The GitHub repository wuyinwuxian/Neural_Networks_froth_flotation contains a labelled image folder "data" with 3 categories: high, low, medium. Examples follow, each with its label.

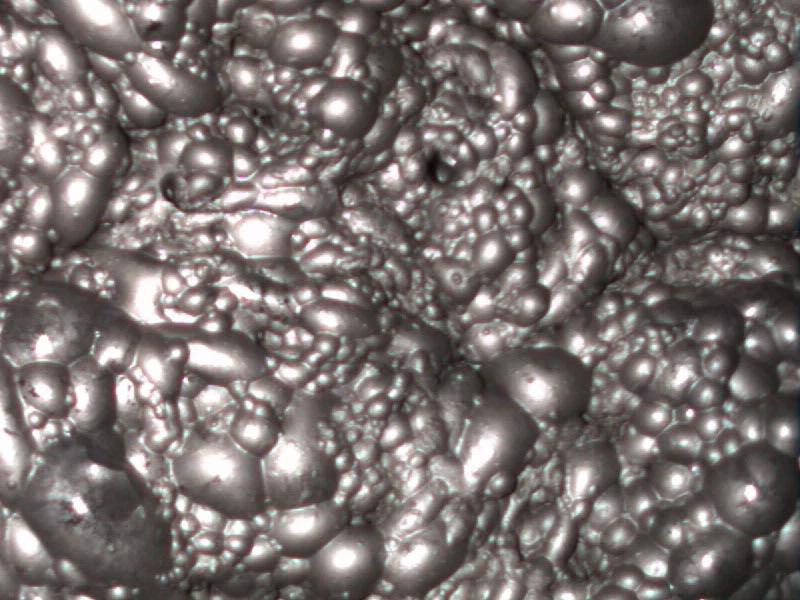
Label: medium

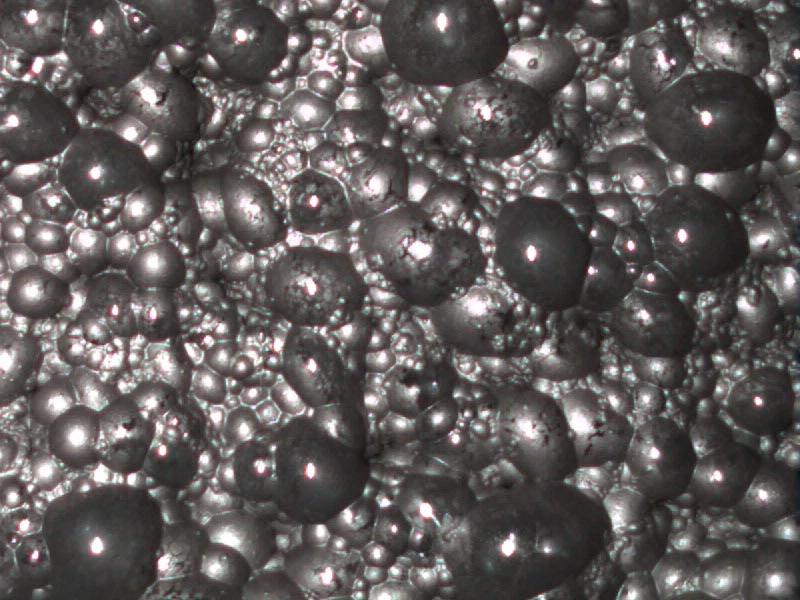
Label: low

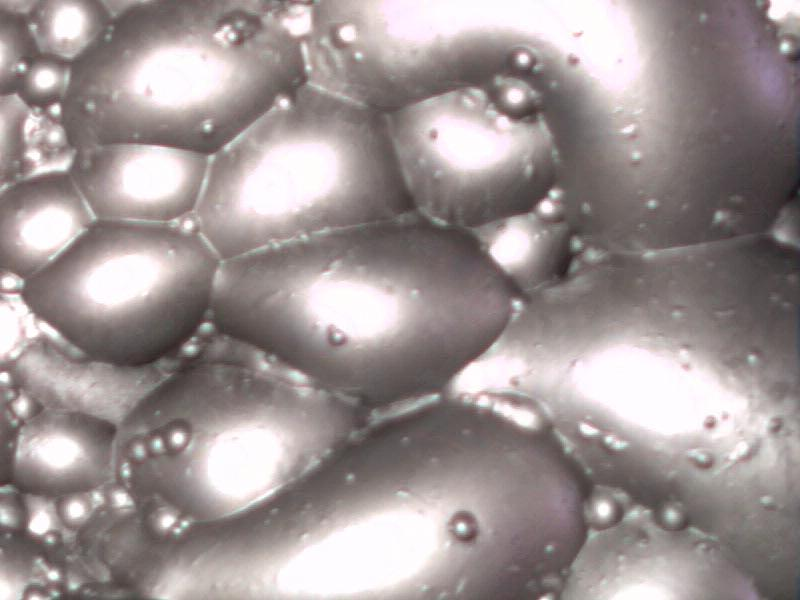
Label: high

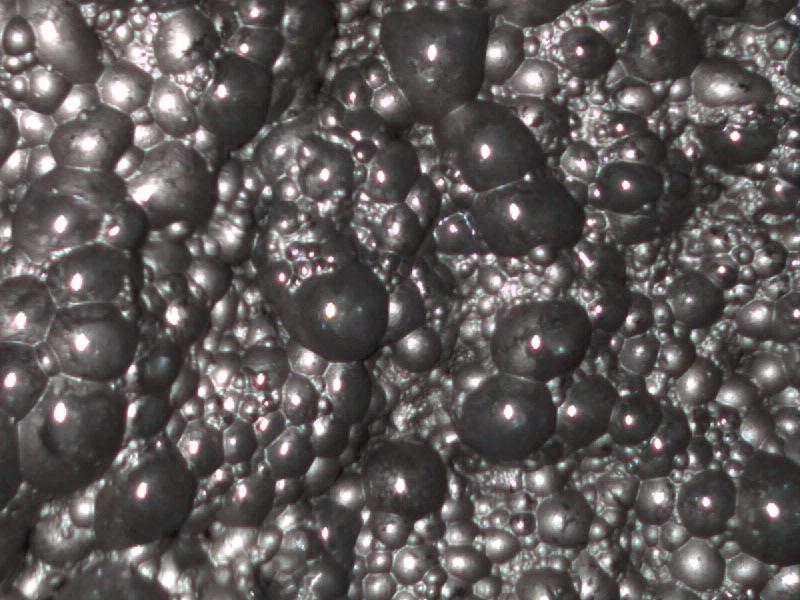
Label: low

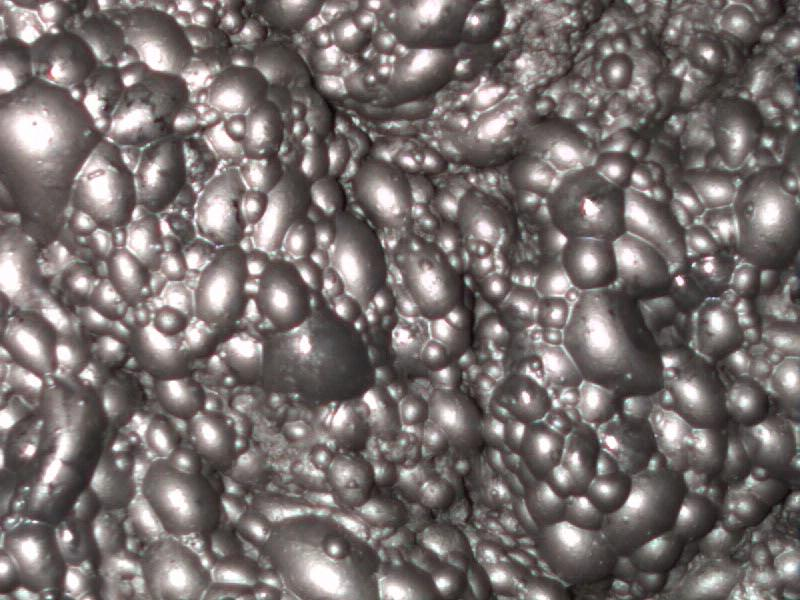
Label: medium

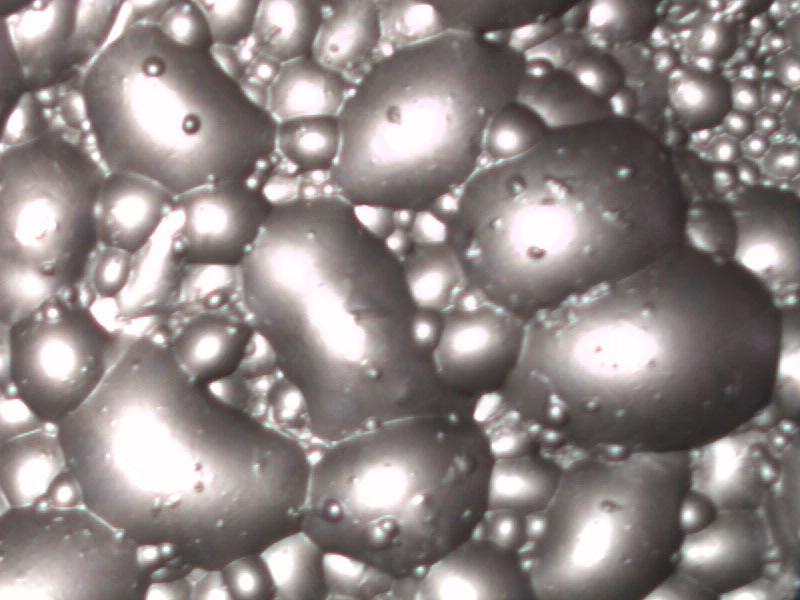
Label: high
